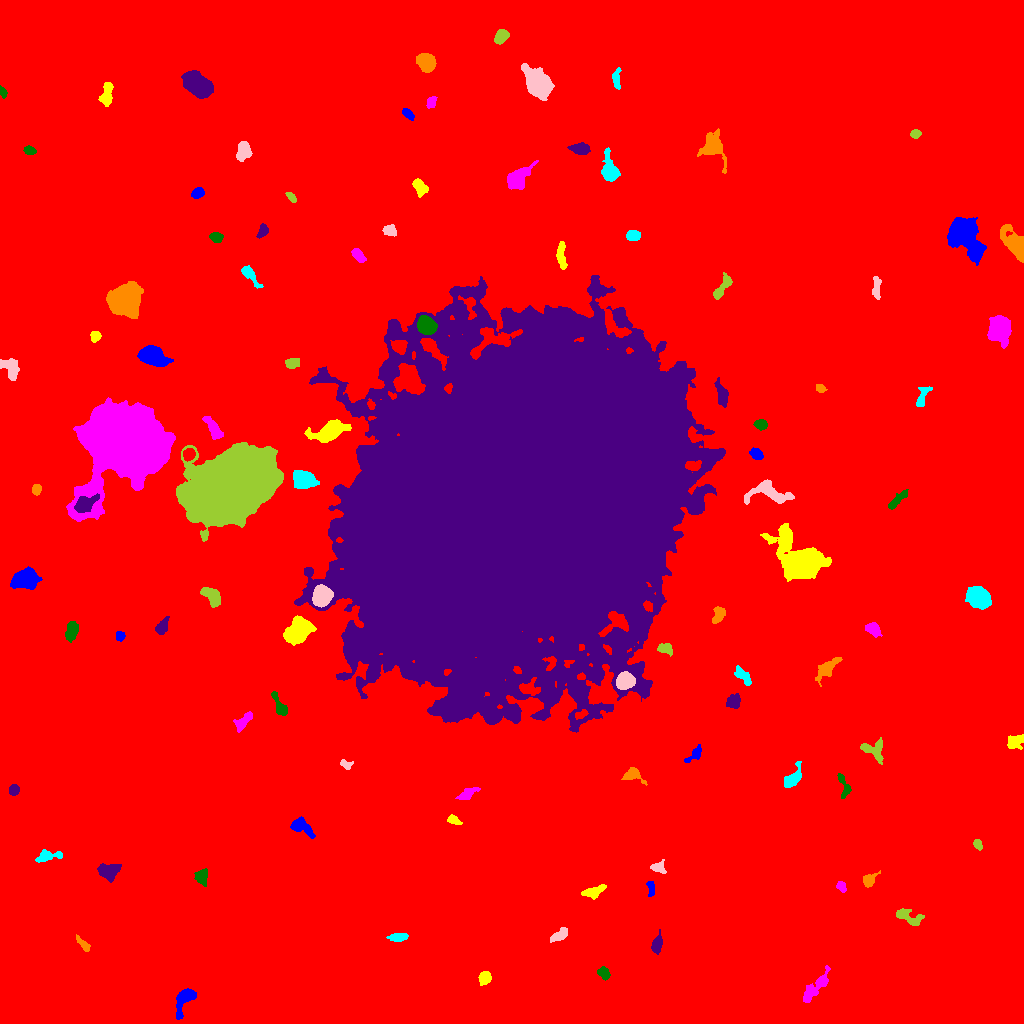

Source data for this figure (header and first rows):
ID, X, Y, A, B, theta, total_flux, mu_max, mu_median, mu_mean, R_fwhm, R_e, R10, R90, x_start, x_end, y_start, y_end, area, greylevel
0, 502.2, 495.7, 295.5, 291.2, -0.5754, 2381235, 20.0, 2.0, 2.698, 64.57, 237.4, 86.82, 394.5, 0, 1023, 0, 1023, 882509, 2.698
1, 185.2, 25.49, 7.33, 3.655, 1.02, 1365, 11.0, 3.0, 4.087, 5.67, 5.078, 2.034, 8.722, 176, 196, 4, 35, 334, 11.09
2, 484.3, 45.22, 3.054, 2.705, 1.025, 751.0, 10.0, 5.0, 4.877, 5.109, 3.742, 1.493, 5.754, 478, 491, 38, 52, 154, 11.88
3, 815.7, 36.26, 10.48, 2.765, 0.8537, 866.0, 6.0, 2.0, 2.353, 6.794, 5.698, 2.185, 9.288, 803, 830, 21, 58, 368, 9.353
4, 603.8, 50.64, 2.941, 2.42, -0.7251, 400.0, 7.0, 2.0, 3.03, 4.107, 3.29, 1.262, 5.323, 597, 610, 43, 57, 132, 10.03
5, 656.7, 78.57, 4.384, 2.201, 1.339, 621.0, 8.0, 3.0, 3.569, 5.078, 3.868, 1.493, 6.155, 651, 662, 69, 94, 174, 10.57
6, 83.9, 78.93, 4.631, 1.556, -0.8486, 247.0, 6.0, 2.0, 2.058, 3.385, 2.985, 1.128, 4.983, 76, 90, 72, 89, 120, 10.06
7, 397.9, 86.1, 3.87, 1.784, 0.1079, 216.0, 4.0, 1.0, 1.412, 4.514, 3.241, 1.262, 5.262, 386, 408, 82, 90, 153, 9.412
8, 560, 88.65, 5.014, 2.316, 0.6455, 367.0, 4.0, 2.0, 2.109, 6.103, 4.184, 1.693, 6.457, 550, 567, 81, 96, 174, 9.109
9, 906.9, 107.3, 7.945, 3.24, -0.3423, 507.0, 6.0, 2.0, 1.913, 4.107, 4.853, 1.693, 8.195, 896, 924, 98, 115, 265, 8.913
10, 457.1, 124.2, 2.908, 1.946, 0.3233, 285.0, 6.0, 3.0, 2.822, 4.068, 2.877, 1.128, 4.687, 451, 463, 119, 128, 101, 9.822
11, 650.6, 135.4, 4.263, 1.75, -1.424, 288.0, 6.0, 3.0, 2.743, 4.514, 3.338, 1.262, 5.015, 646, 654, 127, 142, 105, 9.743
12, 593.1, 131.7, 5.955, 2.422, 0.3338, 596.0, 6.0, 3.0, 2.825, 6.103, 4.406, 1.693, 6.933, 581, 606, 124, 139, 211, 9.825
13, 841.6, 136.9, 2.568, 2.089, -1.025, 306.0, 8.0, 3.0, 3.29, 3.478, 2.932, 1.128, 4.583, 836, 846, 131, 142, 93, 10.29
14, 201.8, 147.7, 3.729, 3.088, 0.9854, 635.0, 8.0, 3.0, 3.567, 5.078, 4.029, 1.596, 6.408, 194, 207, 137, 155, 178, 10.57
15, 108.1, 152.3, 4.88, 3.782, -0.009961, 1432, 12.0, 4.0, 4.726, 5.698, 5.14, 1.954, 8.253, 97, 121, 141, 160, 303, 12.73
16, 868.5, 143, 3.719, 2.594, 0.8114, 550.0, 10.0, 3.0, 3.548, 3.989, 3.568, 1.262, 5.863, 863, 880, 136, 153, 155, 12.55
17, 47.84, 167.5, 7.02, 2.471, 0.132, 467.0, 5.0, 2.0, 2.203, 5.046, 4.549, 1.784, 7.114, 35, 62, 161, 174, 212, 9.203
18, 657.9, 156.3, 3.569, 2.678, -0.07617, 317.0, 7.0, 2.0, 2.264, 2.764, 3.523, 1.262, 5.754, 650, 666, 150, 164, 140, 9.264
19, 977.5, 179, 2.619, 1.83, -1.118, 263.0, 6.0, 3.0, 3.058, 3.909, 2.764, 1.128, 4.334, 973, 982, 173, 184, 86, 10.06
20, 478.3, 187.2, 6.552, 4.159, -1.06, 1522, 8.0, 4.0, 3.953, 8.156, 6.077, 2.459, 9.424, 467, 489, 171, 199, 385, 10.95
21, 300.6, 196.9, 6.283, 3.186, -0.5425, 884.0, 8.0, 3.0, 3.25, 5.323, 4.787, 1.954, 7.939, 290, 315, 185, 207, 272, 10.25
22, 453.3, 203.7, 3.532, 1.989, -0.5168, 278.0, 5.0, 2.0, 2.598, 3.827, 3.192, 1.262, 5.078, 447, 462, 199, 209, 107, 9.598
23, 466.5, 229.3, 4.157, 2.21, 0.5692, 236.0, 4.0, 1.0, 1.333, 4.886, 3.568, 1.262, 5.67, 455, 480, 224, 236, 177, 11.33
24, 844, 237.2, 7.145, 2.443, -1.284, 294.0, 4.0, 2.0, 1.76, 5.499, 4.184, 1.596, 6.531, 837, 851, 225, 250, 167, 8.76
25, 13.8, 233.7, 2.643, 2.283, 1.261, 381.0, 7.0, 3.0, 3.528, 4.029, 3.192, 1.262, 4.886, 9, 19, 228, 239, 108, 15.53
26, 632.7, 248.5, 5.206, 3.359, -0.3258, 694.0, 8.0, 3.0, 3.47, 5.557, 4.334, 1.693, 6.723, 621, 647, 238, 256, 200, 10.47
27, 792.4, 244.6, 6.137, 3.006, 0.874, 955.0, 8.0, 4.0, 3.73, 6.507, 4.82, 1.871, 7.485, 784, 801, 236, 262, 256, 10.73
28, 345.6, 259, 2.971, 1.905, -0.4135, 256.0, 6.0, 3.0, 2.753, 3.909, 2.877, 1.128, 4.514, 340, 353, 254, 264, 93, 9.753
29, 873.2, 273.3, 6.862, 4.751, -0.5147, 806.0, 8.0, 3.0, 2.799, 5.67, 5.262, 1.954, 8.038, 860, 883, 259, 286, 288, 9.799
30, 38.98, 263.3, 12.46, 6.832, 0.929, 12822, 55.0, 4.0, 8.146, 6.555, 7.777, 2.877, 16.65, 9, 73, 241, 296, 1574, 15.15
31, 695.1, 269.5, 5.508, 2.222, 0.7648, 339.0, 7.0, 2.0, 2.23, 2.459, 3.7, 1.262, 6.103, 684, 701, 261, 279, 152, 9.23
32, 1015, 281.9, 4.744, 3.386, 0.3881, 413.0, 4.0, 2.0, 2.025, 6.933, 4.787, 1.871, 7.114, 1007, 1023, 274, 289, 204, 9.025
33, 243.4, 302.2, 6.325, 2.572, 0.8272, 468.0, 5.0, 2.0, 2.317, 5.262, 4.618, 1.871, 6.933, 233, 252, 291, 312, 202, 9.317
34, 279.7, 317.6, 7.023, 2.395, -1.082, 543.0, 6.0, 2.0, 2.715, 5.585, 4.297, 1.693, 6.84, 271, 287, 308, 332, 200, 9.715
35, 733.8, 322.2, 3.499, 2.957, 0.8357, 788.0, 9.0, 4.0, 4.354, 5.015, 4.068, 1.596, 6.383, 726, 740, 315, 330, 181, 11.35
36, 827.3, 355.3, 7.269, 2.741, 0.7576, 851.0, 7.0, 2.0, 2.827, 5.412, 5.109, 1.954, 8.349, 815, 842, 337, 366, 301, 9.827
37, 743.3, 347.1, 5.642, 2.365, -0.8049, 435.0, 4.0, 2.0, 2.302, 6.723, 4.478, 1.784, 6.699, 734, 751, 338, 358, 189, 9.302
38, 625.1, 342.1, 4.059, 3.612, 0.3305, 3507, 29.0, 11.0, 12.05, 5.89, 4.918, 1.954, 7.818, 616, 635, 334, 352, 291, 29.05
39, 665.2, 375.1, 3.729, 2.478, -0.2736, 674.0, 10.0, 5.0, 4.616, 4.853, 3.827, 1.493, 5.917, 657, 672, 367, 380, 146, 13.62
40, 941.1, 381.3, 3.332, 1.766, 0.3735, 284.0, 6.0, 3.0, 3.054, 4.146, 2.985, 1.128, 4.618, 936, 948, 377, 386, 93, 10.05
41, 120, 387.5, 2.293, 2.179, -1.321, 299.0, 7.0, 4.0, 3.477, 3.742, 2.932, 1.128, 4.406, 116, 125, 382, 392, 86, 10.48
42, 297.5, 391.5, 6.482, 4.601, 0.6599, 6078, 30.0, 8.0, 10.18, 6.91, 6.604, 2.585, 11.3, 283, 316, 378, 408, 597, 20.18
43, 873.6, 394.3, 3.857, 2.72, -0.6884, 463.0, 6.0, 3.0, 2.631, 5.323, 3.989, 1.596, 6.257, 865, 882, 386, 401, 176, 9.631
44, 71.27, 392.5, 4.967, 2.663, 1.316, 652.0, 6.0, 3.0, 2.977, 6.482, 4.687, 1.954, 7.159, 65, 78, 381, 402, 219, 9.977
45, 161.7, 395.8, 3.272, 2.389, 0.9834, 421.0, 7.0, 2.0, 2.491, 4.107, 3.478, 1.382, 5.585, 155, 169, 389, 407, 169, 10.49
46, 718.5, 408.3, 4.583, 2.638, 1.076, 561.0, 6.0, 3.0, 3.243, 6.129, 4.37, 1.784, 6.507, 712, 725, 400, 417, 173, 14.24
47, 979, 425.8, 5.446, 4.15, -0.694, 5587, 34.0, 9.0, 11.69, 6.457, 5.944, 2.326, 9.934, 965, 991, 414, 437, 478, 17.69
48, 321.6, 426.7, 4.583, 4.006, 1.027, 5965, 41.0, 13.0, 15.99, 6.18, 5.412, 2.111, 8.849, 312, 333, 416, 439, 373, 35.99
49, 211.9, 427, 5.817, 2.82, -0.7998, 1105, 10.0, 4.0, 4.048, 6.05, 4.951, 1.954, 7.715, 200, 220, 416, 436, 273, 13.05
50, 755.7, 447.4, 3.355, 2.22, -0.2475, 394.0, 7.0, 3.0, 3.283, 3.868, 3.338, 1.382, 5.323, 749, 765, 442, 454, 120, 13.28
51, 24.13, 443.7, 6.367, 4.061, 0.2263, 3516, 18.0, 6.0, 7.161, 7.548, 6.383, 2.523, 10.2, 10, 42, 434, 457, 491, 14.16
52, 797.6, 460.9, 10.61, 7.401, -0.8138, 30243, 124.0, 6.0, 17.82, 6.699, 7.818, 2.877, 17.41, 760, 831, 442, 500, 1697, 24.82
53, 124.5, 582.1, 17.52, 16.67, -0.2911, 220869, 138.0, 19.0, 33.52, 19.25, 19.53, 7.548, 32.95, 66, 175, 502, 626, 6589, 41.52
54, 897.3, 523.4, 7.085, 1.856, 0.7566, 395.0, 4.0, 2.0, 2.17, 6.358, 4.334, 1.693, 6.628, 888, 908, 514, 534, 182, 9.17
55, 84.91, 519, 5.624, 3.3, 0.5529, 1179, 9.0, 3.0, 3.917, 6.103, 5.109, 2.111, 8.195, 74, 99, 511, 530, 301, 20.92
56, 36.36, 534, 2.539, 2.21, 1.399, 300.0, 6.0, 3.0, 3.125, 4.406, 3.09, 1.262, 4.72, 32, 41, 528, 539, 96, 10.12
57, 303.5, 543.2, 4.873, 3.694, -0.2319, 4106, 30.0, 9.0, 10.5, 6.155, 5.293, 2.111, 8.63, 293, 319, 535, 553, 391, 25.5
58, 767.5, 531.1, 11.69, 5.318, -0.1405, 1878, 8.0, 4.0, 3.632, 9.236, 7.092, 2.821, 10.94, 744, 794, 519, 544, 517, 13.63
59, 231.1, 537.9, 20.59, 14.31, 0.4867, 176205, 106.0, 20.0, 27, 17.86, 21.03, 7.797, 35.85, 176, 283, 482, 581, 6527, 36
... 51 more rows
